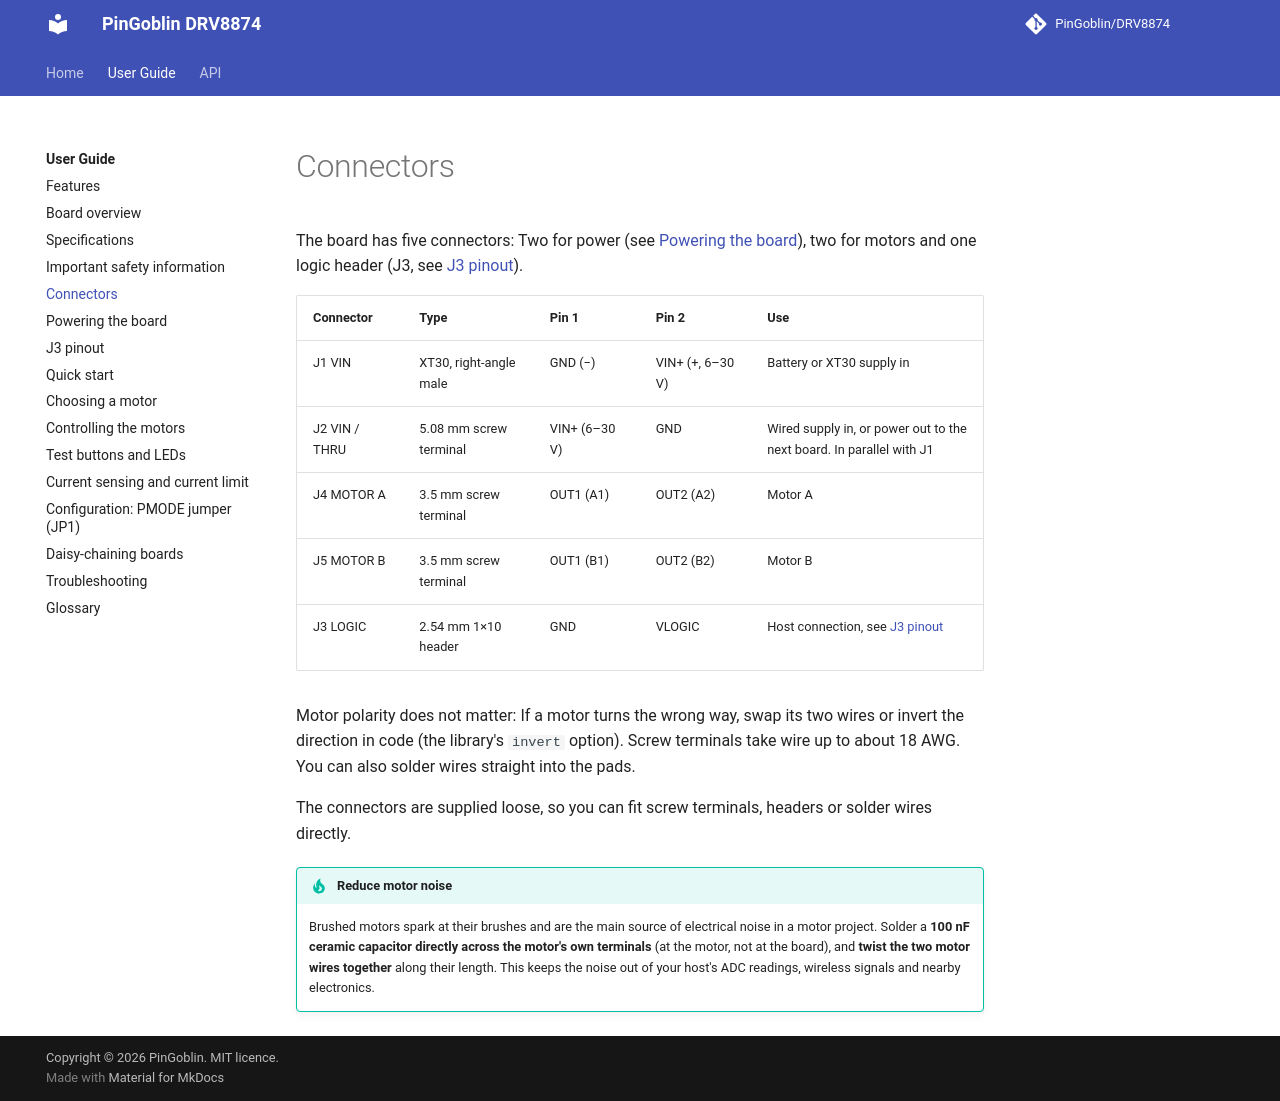

repository: PinGoblin/DRV8874 · page: guide/connectors/index.html · generator: mkdocs

# Connectors

The board has five connectors: Two for power (see [Powering the board](power.md)), two for
motors and one logic header (J3, see [J3 pinout](j3-pinout.md)).

| Connector | Type | Pin 1 | Pin 2 | Use |
| --- | --- | --- | --- | --- |
| J1 VIN | XT30, right-angle male | GND (−) | VIN+ (+, 6–30 V) | Battery or XT30 supply in |
| J2 VIN / THRU | 5.08 mm screw terminal | VIN+ (6–30 V) | GND | Wired supply in, or power out to the next board. In parallel with J1 |
| J4 MOTOR A | 3.5 mm screw terminal | OUT1 (A1) | OUT2 (A2) | Motor A |
| J5 MOTOR B | 3.5 mm screw terminal | OUT1 (B1) | OUT2 (B2) | Motor B |
| J3 LOGIC | 2.54 mm 1×10 header | GND | VLOGIC | Host connection, see [J3 pinout](j3-pinout.md) |

Motor polarity does not matter: If a motor turns the wrong way, swap its two wires or
invert the direction in code (the library's `invert` option). Screw terminals take wire up
to about 18 AWG. You can also solder wires straight into the pads.

The connectors are supplied loose, so you can fit screw terminals, headers or solder wires
directly.

!!! tip "Reduce motor noise"
    Brushed motors spark at their brushes and are the main source of electrical noise in a
    motor project. Solder a **100 nF ceramic capacitor directly across the motor's own
    terminals** (at the motor, not at the board), and **twist the two motor wires together**
    along their length. This keeps the noise out of your host's ADC readings, wireless
    signals and nearby electronics.
